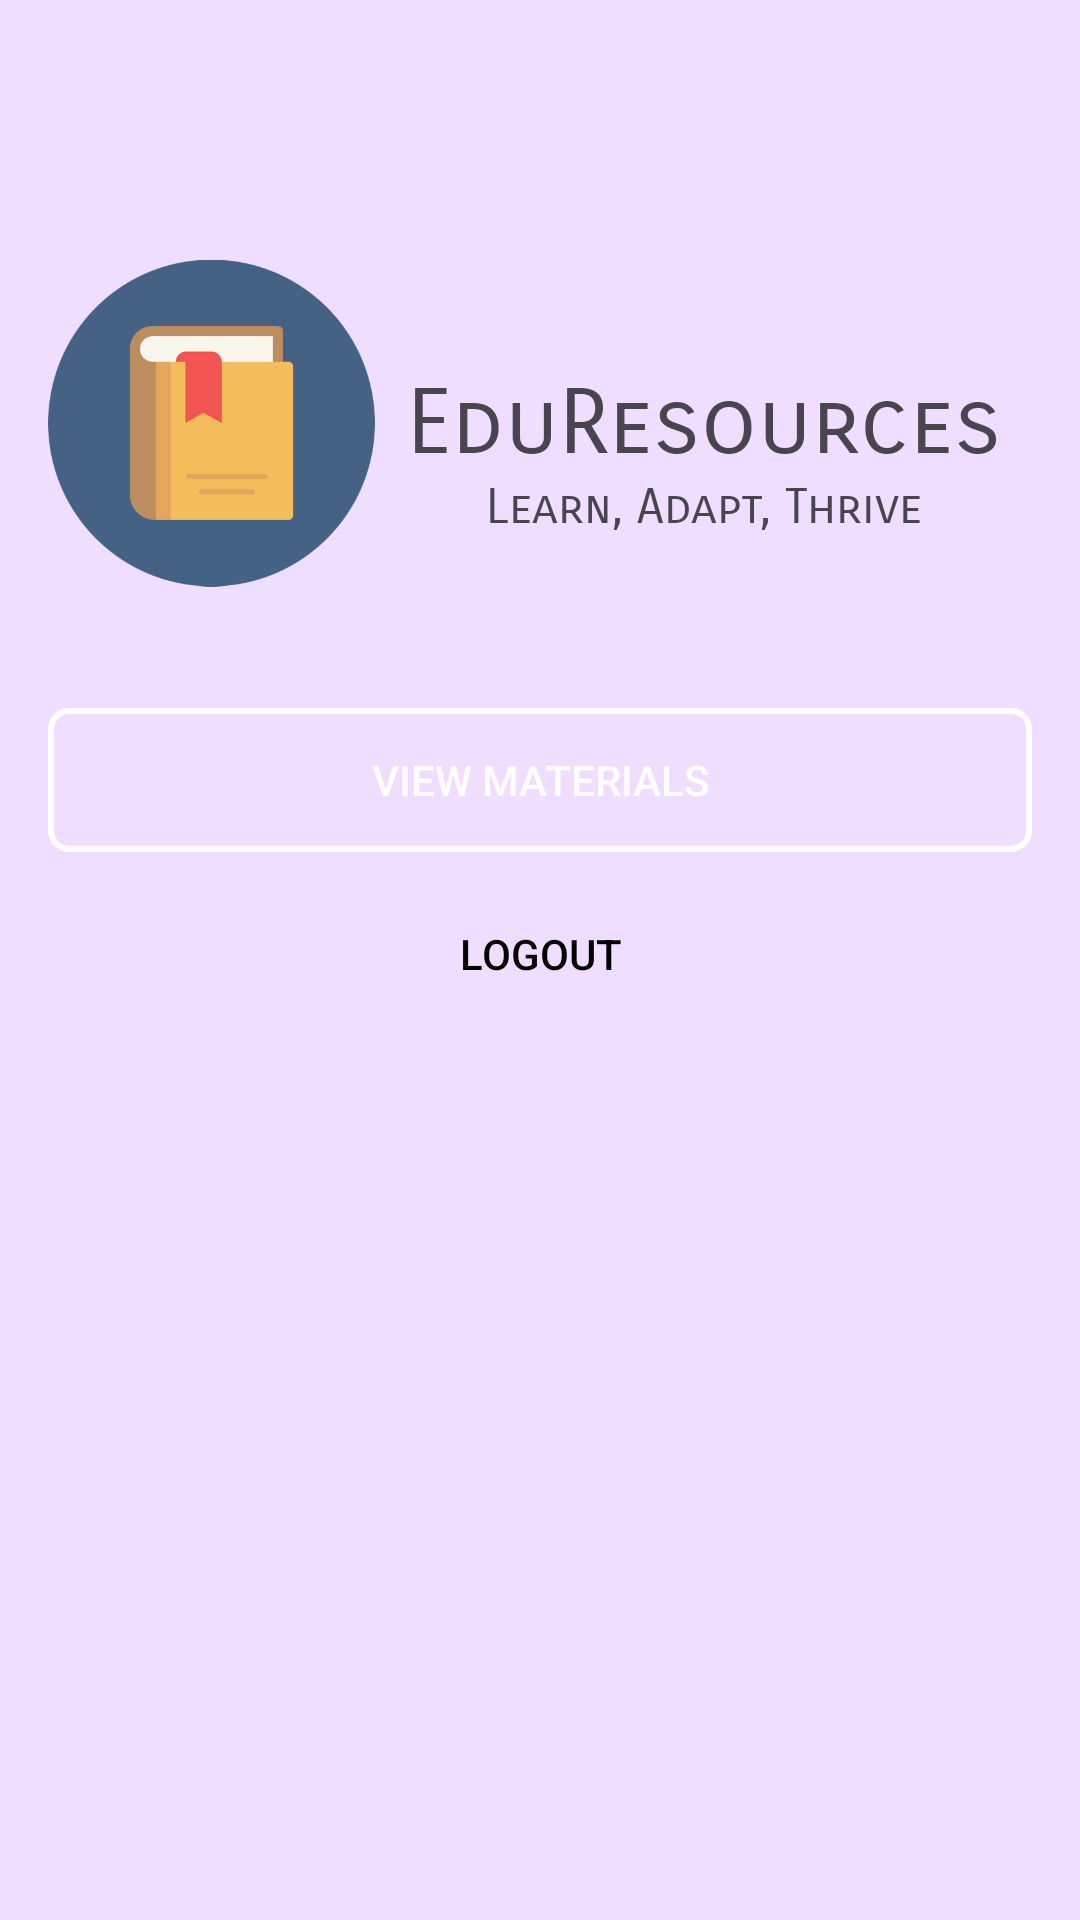

Reconstruct the res/layout file that produces this screen, plus the resources it refers to.
<!-- AndroidManifest.xml: application theme Theme.EduResource -->
<!-- res/layout/activity_first_page.xml -->
<?xml version="1.0" encoding="utf-8"?>
<LinearLayout xmlns:android="http://schemas.android.com/apk/res/android"
    xmlns:tools="http://schemas.android.com/tools"
    android:layout_width="match_parent"
    android:layout_height="match_parent"
    android:orientation="vertical"
    android:padding="16dp"
    android:background="#efdeff"
    tools:context=".first_page">

    <LinearLayout
        android:layout_width="match_parent"
        android:layout_height="wrap_content"
        android:orientation="horizontal"
        android:layout_marginTop="70dp"
        android:gravity="center">

        <ImageView
            android:layout_width="109dp"
            android:layout_height="110dp"
            android:src="@drawable/logo"
            android:layout_gravity="center" />

        <LinearLayout
            android:layout_width="match_parent"
            android:layout_height="wrap_content"
            android:orientation="vertical"
            android:paddingTop="20dp"
            android:gravity="center">

            <TextView
                android:layout_width="wrap_content"
                android:layout_height="wrap_content"
                android:fontFamily="sans-serif-smallcaps"
                android:text="EduResources"
                android:textAlignment="center"
                android:textSize="30sp" />

            <TextView
                android:layout_width="wrap_content"
                android:layout_height="wrap_content"
                android:text="Learn, Adapt, Thrive"
                android:textAlignment="center"
                android:textSize="16sp"
                android:fontFamily="sans-serif-smallcaps" />
        </LinearLayout>

    </LinearLayout>

    <Button
        android:id="@+id/view_materials_button"
        android:layout_width="match_parent"
        android:layout_height="wrap_content"
        android:background="@drawable/rounded_border"
        android:text="View Materials"
        android:textColor="#ffffff"
        android:layout_marginTop="40dp" />

    <Button
        android:id="@+id/logout_button"
        android:layout_width="match_parent"
        android:layout_height="wrap_content"
        android:background="#00000000"
        android:text="Logout"
        android:textColor="#000"
        android:layout_marginTop="10dp" />

</LinearLayout>
<!-- resources referenced by this layout -->
<resources>
  <!-- drawable logo: png bitmap (drawable, 18172 bytes) -->
  <!-- drawable rounded_border (drawable) -->
  <shape xmlns:android="http://schemas.android.com/apk/res/android">
      <corners android:radius="6dp" /> 
  
      <stroke android:width="2dp" android:color="#FFFFFF" /> 
  </shape>
  <style name="Theme.EduResource" parent="Base.Theme.EduResource" />
  <style name="Base.Theme.EduResource" parent="Theme.Material3.DayNight.NoActionBar">
          
          
      </style>
</resources>
